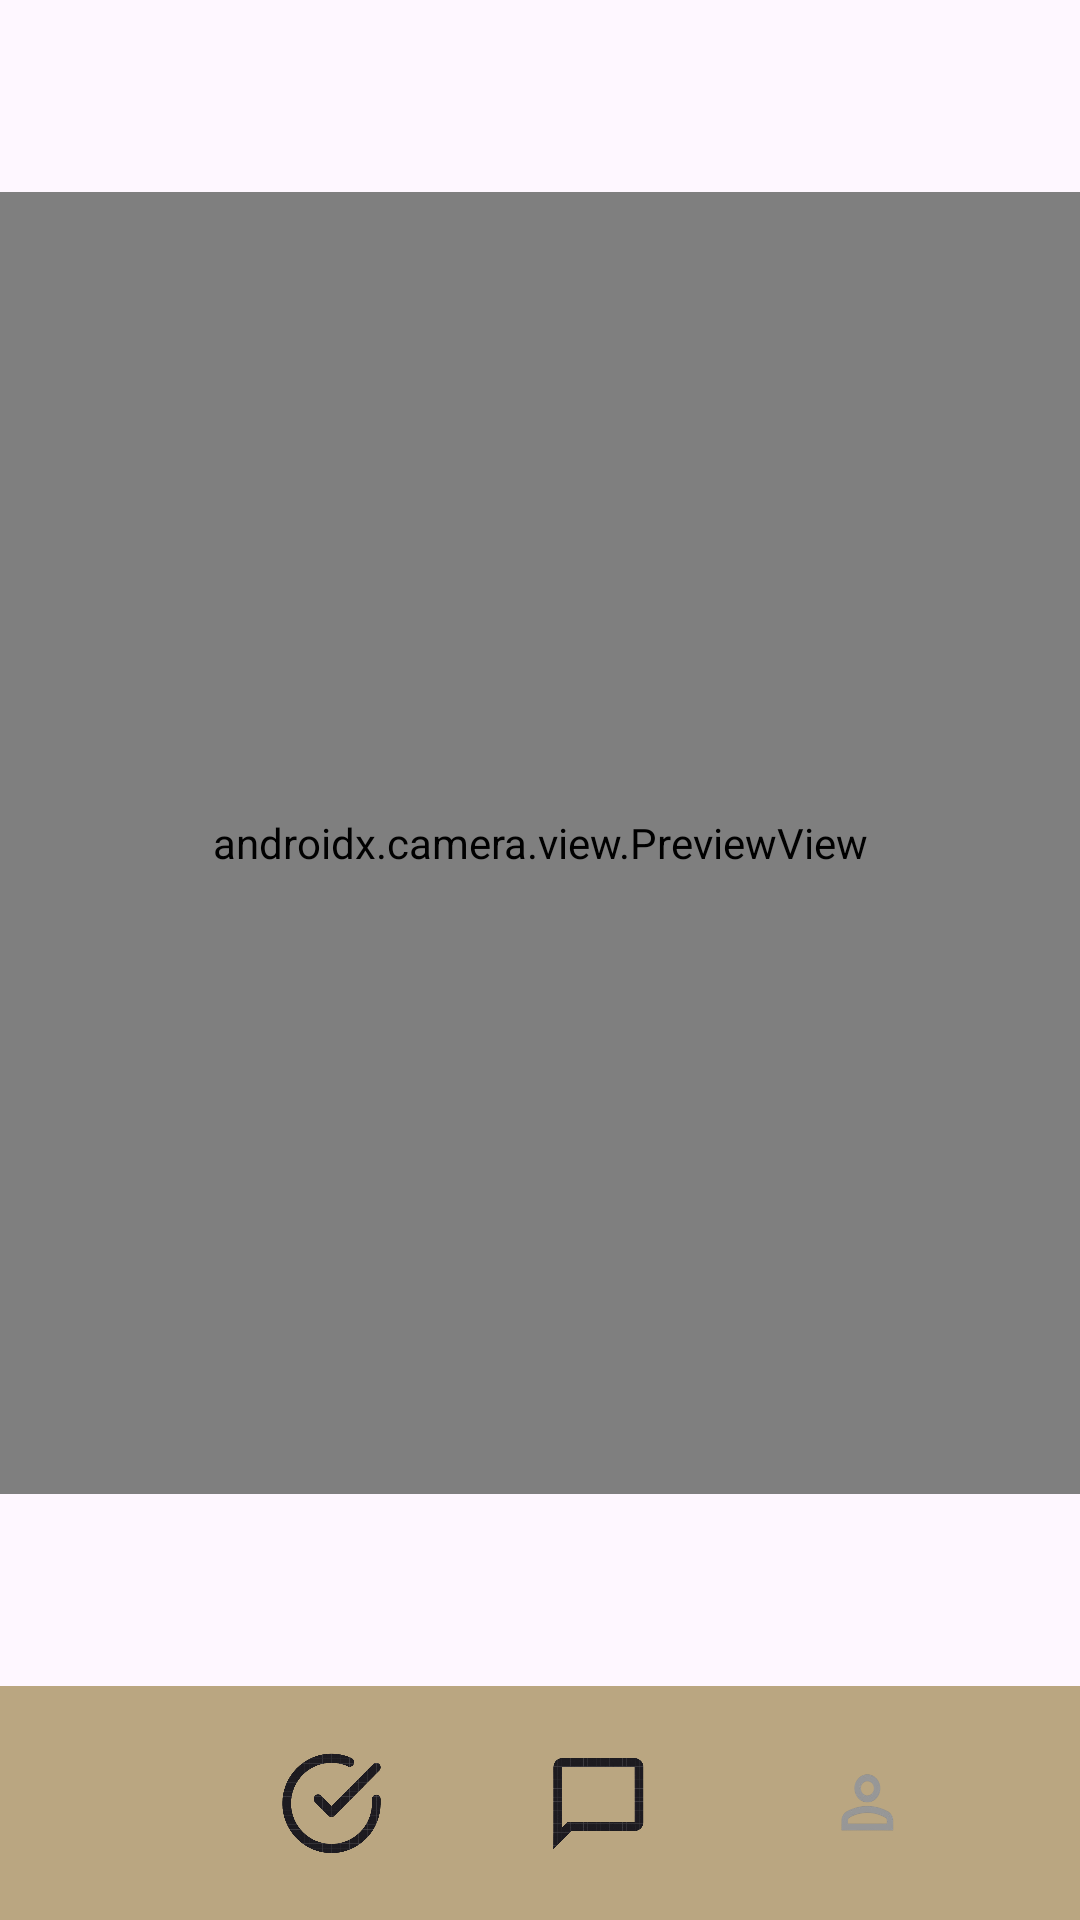

Android layout source for this screen:
<!-- AndroidManifest.xml: application theme Theme.YouLiveAlone -->
<!-- res/layout/smart.xml -->
<androidx.constraintlayout.widget.ConstraintLayout xmlns:android="http://schemas.android.com/apk/res/android"
    xmlns:app="http://schemas.android.com/apk/res-auto"
    xmlns:tools="http://schemas.android.com/tools"
    android:layout_width="match_parent"
    android:layout_height="match_parent">

    <org.opencv.android.JavaCameraView
        android:id="@+id/camera_view"
        android:layout_width="251dp"
        android:layout_height="434dp"
        android:layout_centerInParent="true"
        app:layout_constraintBottom_toTopOf="@+id/materialToolbar"
        app:layout_constraintEnd_toEndOf="parent"
        app:layout_constraintStart_toStartOf="parent"
        app:layout_constraintTop_toTopOf="parent" />

    <androidx.camera.view.PreviewView
        android:id="@+id/previewView"
        android:layout_width="match_parent"
        android:layout_height="434dp"
        app:layout_constraintTop_toTopOf="parent"
        app:layout_constraintStart_toStartOf="parent"
        app:layout_constraintEnd_toEndOf="parent"
        app:layout_constraintBottom_toTopOf="@+id/materialToolbar" />


    <ImageView
        android:id="@+id/detectedImageView"
        android:layout_width="wrap_content"
        android:layout_height="wrap_content"
        android:layout_centerInParent="true"
        android:src="@drawable/kongnamul"
        android:visibility="gone" /> 

    <com.google.android.material.appbar.MaterialToolbar
        android:id="@+id/materialToolbar"
        android:layout_width="match_parent"
        android:layout_height="78dp"
        android:background="#BAA681"
        android:minHeight="?attr/actionBarSize"
        android:theme="?attr/actionBarTheme"
        app:layout_constraintBottom_toBottomOf="parent"
        app:layout_constraintEnd_toEndOf="parent"
        app:layout_constraintHorizontal_bias="1.0"
        app:layout_constraintStart_toStartOf="parent"
        app:layout_constraintTop_toTopOf="parent"
        app:layout_constraintVertical_bias="1.0" />

    <ImageButton
        android:id="@+id/check"
        android:layout_width="35dp"
        android:layout_height="35dp"
        android:layout_marginEnd="54dp"
        android:background="@drawable/check"
        app:layout_constraintBottom_toBottomOf="parent"
        app:layout_constraintEnd_toStartOf="@+id/chat"
        app:layout_constraintTop_toTopOf="@+id/materialToolbar" />

    <ImageButton
        android:id="@+id/home"
        android:layout_width="35dp"
        android:layout_height="35dp"
        android:layout_marginStart="54dp"
        android:layout_marginEnd="54dp"
        android:background="@drawable/home"
        app:layout_constraintBottom_toBottomOf="parent"
        app:layout_constraintEnd_toStartOf="@+id/check"
        app:layout_constraintHorizontal_bias="0.0"
        app:layout_constraintStart_toStartOf="parent"
        app:layout_constraintTop_toTopOf="@+id/materialToolbar" />

    <ImageButton
        android:id="@+id/chat"
        android:layout_width="35dp"
        android:layout_height="35dp"
        android:layout_marginEnd="54dp"
        android:background="@drawable/chat"
        app:layout_constraintBottom_toBottomOf="parent"
        app:layout_constraintEnd_toStartOf="@+id/mypage"
        app:layout_constraintTop_toTopOf="@+id/materialToolbar" />

    <ImageButton
        android:id="@+id/mypage"
        android:layout_width="35dp"
        android:layout_height="35dp"
        android:layout_marginEnd="54dp"
        android:background="@drawable/mypage"
        app:layout_constraintBottom_toBottomOf="parent"
        app:layout_constraintEnd_toEndOf="parent"
        app:layout_constraintTop_toTopOf="@+id/materialToolbar" />

</androidx.constraintlayout.widget.ConstraintLayout>
<!-- resources referenced by this layout -->
<resources>
  <!-- drawable chat: png bitmap (drawable, 33546 bytes) -->
  <!-- drawable check: png bitmap (drawable, 62788 bytes) -->
  <!-- drawable home: png bitmap (drawable, 70044 bytes) -->
  <!-- drawable kongnamul: jpg bitmap (drawable, 93975 bytes) -->
  <!-- drawable mypage: png bitmap (drawable, 10872 bytes) -->
  <style name="Theme.YouLiveAlone" parent="Base.Theme.YouLiveAlone" />
  <style name="Base.Theme.YouLiveAlone" parent="Theme.Material3.DayNight.NoActionBar">
          
          
      </style>
</resources>
